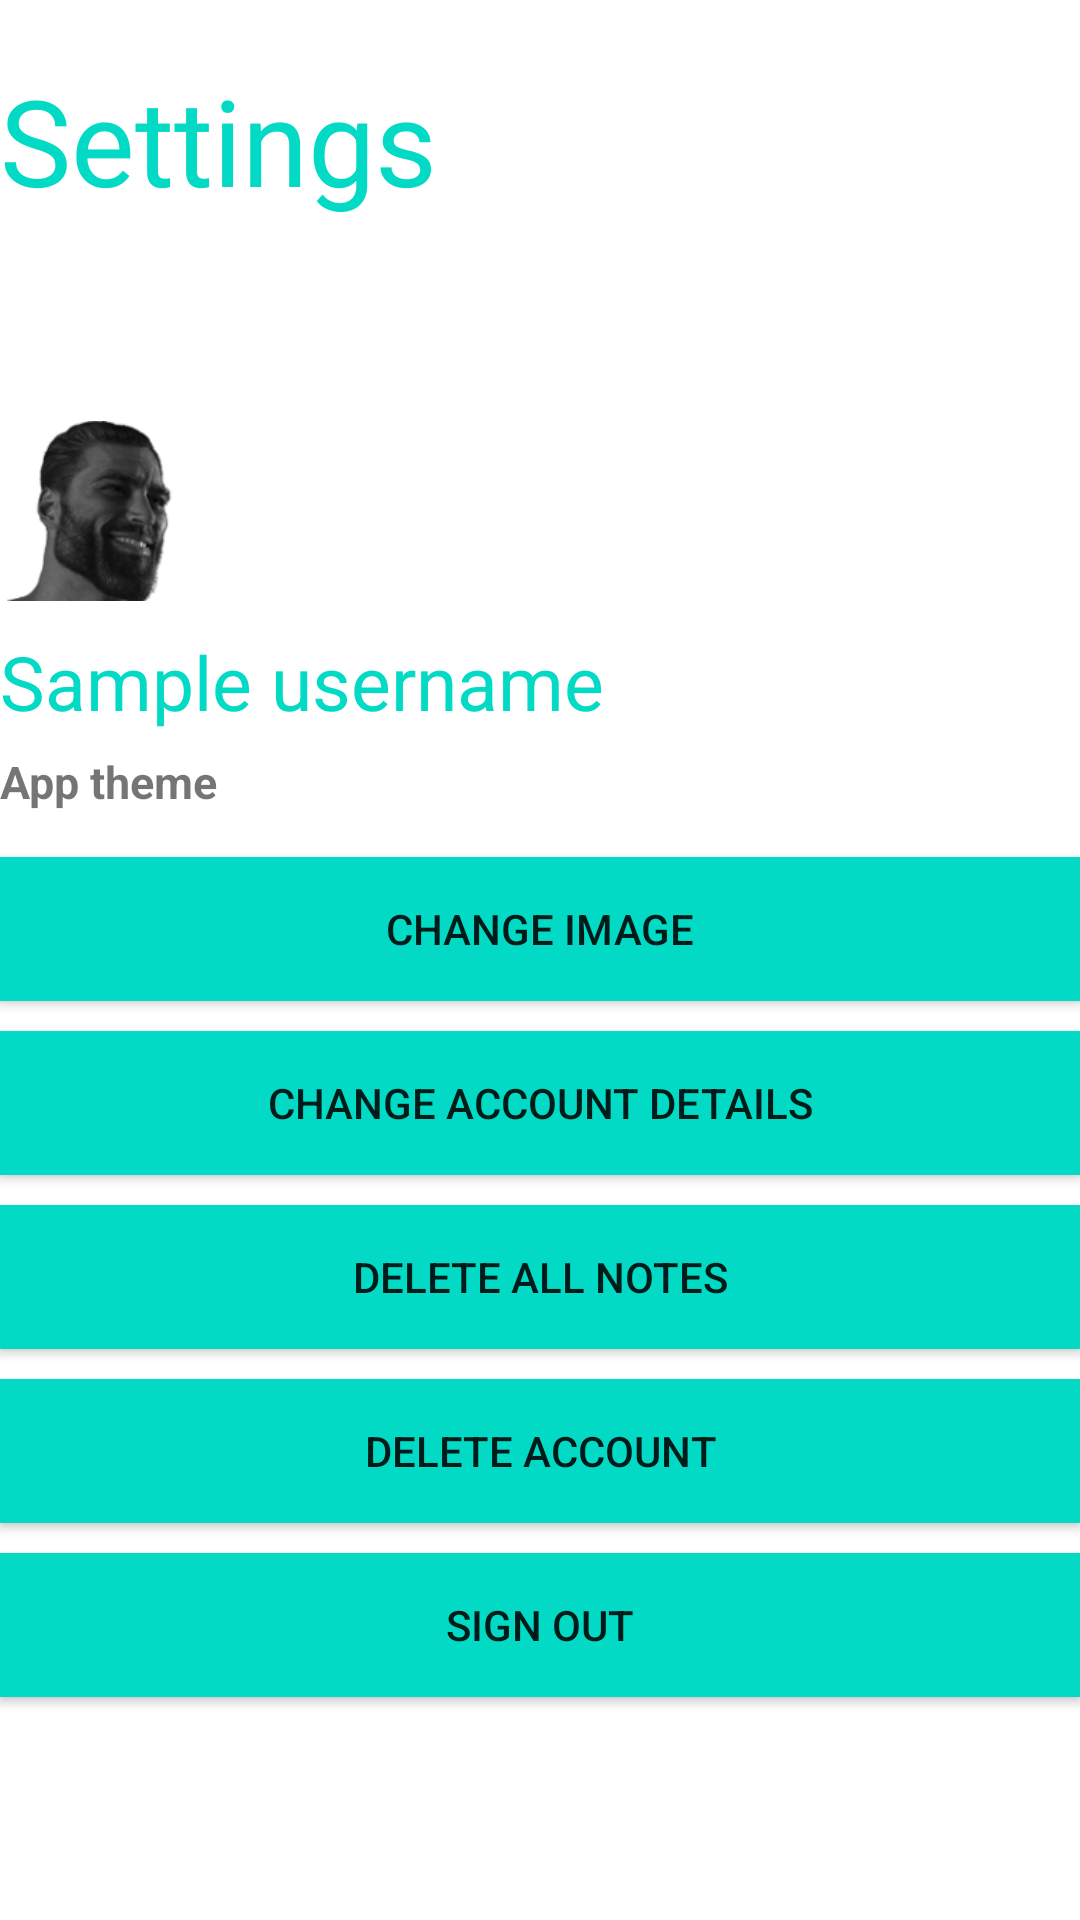

Reconstruct the res/layout file that produces this screen, plus the resources it refers to.
<!-- AndroidManifest.xml: application theme Theme.Notes -->
<!-- res/layout/activity_settings.xml -->
<?xml version="1.0" encoding="utf-8"?>
<LinearLayout xmlns:android="http://schemas.android.com/apk/res/android"
    xmlns:app="http://schemas.android.com/apk/res-auto"
    xmlns:tools="http://schemas.android.com/tools"
    android:layout_width="match_parent"
    android:layout_height="match_parent"
    android:background="@color/white"
    android:orientation="vertical"
    android:layout_marginLeft="20dp"
    android:layout_marginRight="20dp"
    android:layout_marginBottom="20dp"
    tools:context=".Login">

    <TextView
        android:id="@+id/settings"
        android:layout_width="wrap_content"
        android:layout_height="wrap_content"
        android:text="Settings"
        android:layout_marginTop="20dp"
        android:textColor="@color/teal_200"
        android:textSize="40sp" />

    <Button
        android:id="@+id/backBtn_settings"
        style="@style/Widget.MaterialComponents.Button.TextButton"
        android:layout_width="50dp"
        android:layout_height="wrap_content"
        android:layout_gravity="left"
        android:layout_marginTop="4dp"
        app:iconTint="@color/teal_200"
        app:icon="@drawable/abc_vector_test" />

    <ImageView
        android:id="@+id/profile_picture"
        android:layout_width="60dp"
        android:layout_height="60dp"
        android:layout_gravity="start"
        android:layout_marginTop="15dp"
        android:contentDescription="profile_picture"
        android:shape="ring"
        android:src="@drawable/gigachad" />

    <TextView
        android:id="@+id/displayname"
        android:layout_width="match_parent"
        android:layout_height="40dp"
        android:layout_marginTop="10dp"
        android:text="Sample username"
        android:textColor="@color/teal_200"
        android:textSize="25sp" />
    <TextView
        android:layout_width="wrap_content"
        android:layout_height="wrap_content"
        android:text="App theme"
        android:textSize="15sp"
        android:textStyle="bold"
        android:layout_marginBottom="5dp"/>

    <com.google.android.material.button.MaterialButtonToggleGroup
        android:id="@+id/theme_picker"
        android:layout_width="wrap_content"
        android:layout_height="wrap_content"
        android:layout_gravity="center"
        app:selectionRequired="true"
        app:singleSelection="true">

        <Button
            android:id="@+id/system"
            style="@style/Widget.MaterialComponents.Button.OutlinedButton"
            android:layout_width="wrap_content"
            android:layout_height="wrap_content"
            android:text="System" />

        <Button
            android:id="@+id/light_mode"
            style="@style/Widget.MaterialComponents.Button.OutlinedButton"
            android:layout_width="wrap_content"
            android:layout_height="wrap_content"
            android:text="Light" />

        <Button
            android:id="@+id/dark_mode"
            style="@style/Widget.MaterialComponents.Button.OutlinedButton"
            android:layout_width="wrap_content"
            android:layout_height="wrap_content"
            android:text="Dark" />

    </com.google.android.material.button.MaterialButtonToggleGroup>

    <Button
        android:id="@+id/change_picture_settings"
        android:layout_width="match_parent"
        android:background="#000000"
        android:layout_height="wrap_content"
        app:backgroundTint="@color/teal_200"
        android:layout_gravity="start"
        android:layout_marginTop="10dp"
        android:text="Change Image" />

    <Button
        android:id="@+id/change_details_settings"
        android:layout_width="match_parent"
        android:layout_height="wrap_content"
        android:background="#000000"
        app:backgroundTint="@color/teal_200"
        android:layout_gravity="start"
        android:layout_marginTop="10dp"
        android:text="Change Account Details" />

    <Button
        android:id="@+id/delete_notes"
        android:layout_width="match_parent"
        android:layout_height="wrap_content"
        android:background="#000000"
        app:backgroundTint="@color/teal_200"
        android:layout_gravity="start"
        android:layout_marginTop="10dp"
        android:text="Delete All Notes" />

    <Button
        android:id="@+id/delete_acc"
        android:layout_width="match_parent"
        android:layout_height="wrap_content"
        android:background="#000000"
        app:backgroundTint="@color/teal_200"
        android:layout_gravity="start"
        android:layout_marginTop="10dp"
        android:text="Delete Account" />

    <Button
        android:id="@+id/sign_out"
        android:layout_width="match_parent"
        android:layout_height="wrap_content"
        android:background="#000000"
        app:backgroundTint="@color/teal_200"
        android:layout_gravity="start"
        android:layout_marginTop="10dp"
        android:text="Sign out" />

</LinearLayout>
<!-- resources referenced by this layout -->
<resources>
  <!-- drawable gigachad: png bitmap (drawable, 10050 bytes) -->
  <style name="Theme.Notes" parent="Theme.MaterialComponents.DayNight.NoActionBar">
          
          <item name="colorPrimary">@color/teal_200</item>
          <item name="colorPrimaryVariant">@color/teal_200</item>
          <item name="colorOnPrimary">@color/white</item>
          
          <item name="colorSecondary">@color/teal_200</item>
          <item name="colorSecondaryVariant">@color/teal_700</item>
          <item name="colorOnSecondary">@color/black</item>
          
          <item name="android:statusBarColor" tools:targetApi="l">?attr/colorPrimaryVariant</item>
          <item name="android:windowLightNavigationBar" tools:targetApi="o_mr1">true</item>
          <item name="android:navigationBarColor">@color/white</item>
          
      </style>
  <!-- not gathered from this repository: default colours our renderer supplied (Android Studio template values) -->
  <color name="teal_200">#FF03DAC5</color>
  <color name="teal_700">#FF018786</color>
  <color name="black">#FF000000</color>
  <color name="white">#FFFFFFFF</color>
</resources>
